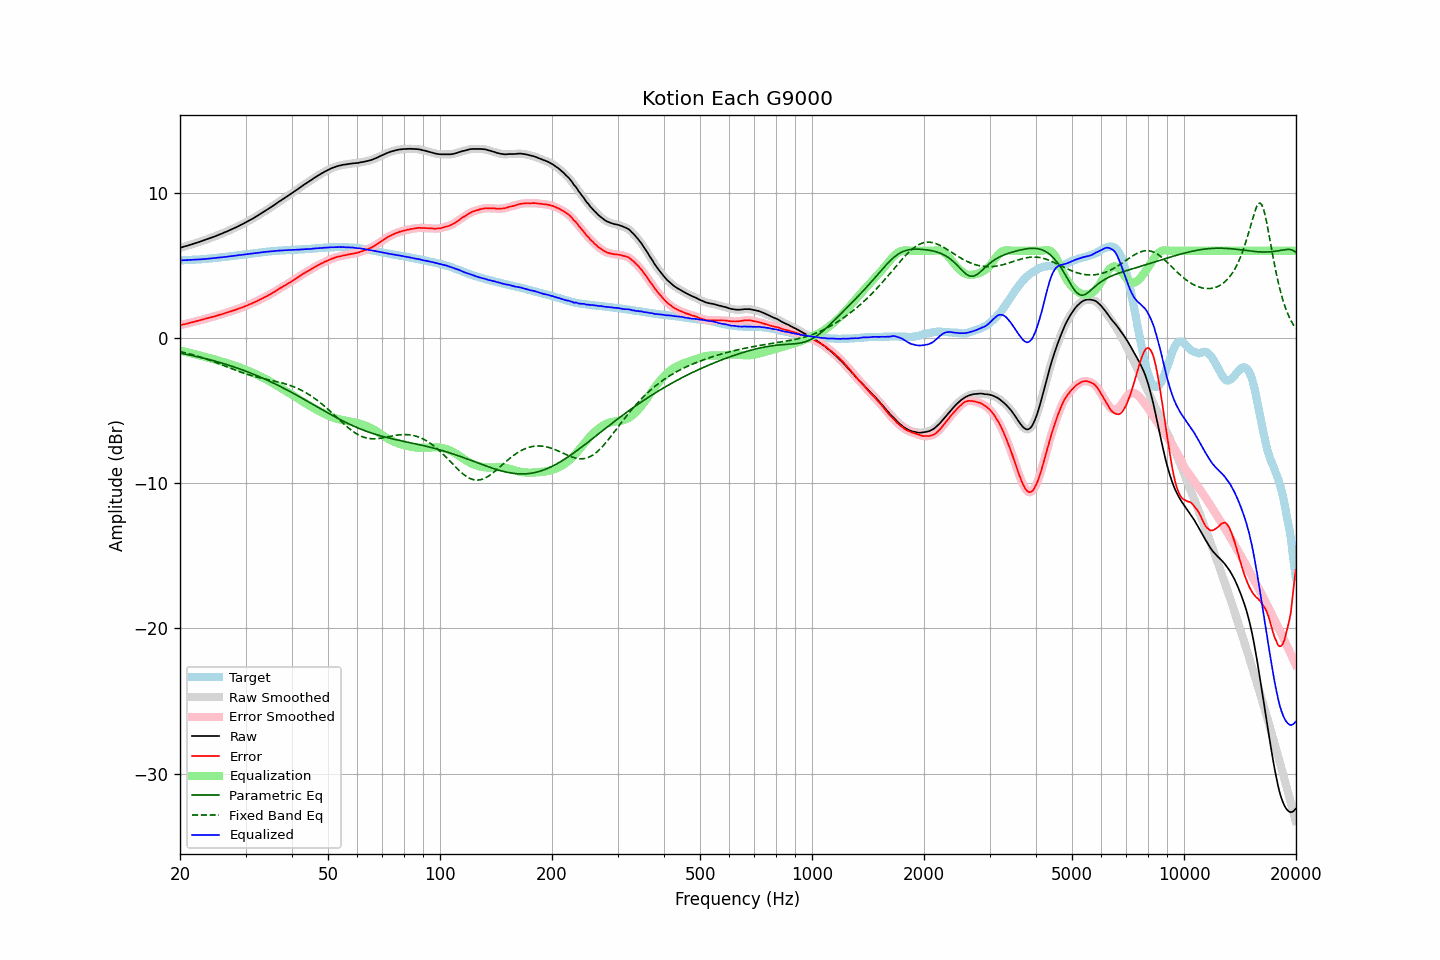

Source data for this figure (header and first rows):
frequency, raw, error, smoothed, error_smoothed, equalization, parametric_eq, fixed_band_eq, equalized_raw, equalized_smoothed, target
20.00, 6.20, 0.87, 6.20, 0.87, -0.87, -1.05, -0.95, 5.33, 5.33, 5.33
20.20, 6.23, 0.90, 6.23, 0.89, -0.89, -1.07, -0.97, 5.34, 5.34, 5.33
20.40, 6.27, 0.93, 6.26, 0.92, -0.92, -1.09, -1.00, 5.35, 5.34, 5.34
20.61, 6.30, 0.95, 6.30, 0.95, -0.95, -1.12, -1.02, 5.35, 5.35, 5.35
20.81, 6.33, 0.98, 6.33, 0.97, -0.98, -1.14, -1.05, 5.35, 5.35, 5.35
21.02, 6.36, 1.00, 6.36, 1.00, -1.00, -1.16, -1.08, 5.36, 5.36, 5.36
21.23, 6.40, 1.04, 6.40, 1.03, -1.03, -1.18, -1.11, 5.37, 5.37, 5.36
21.44, 6.43, 1.06, 6.43, 1.06, -1.06, -1.21, -1.14, 5.37, 5.37, 5.37
21.66, 6.47, 1.09, 6.47, 1.09, -1.09, -1.23, -1.17, 5.38, 5.38, 5.38
21.87, 6.50, 1.12, 6.50, 1.12, -1.12, -1.25, -1.20, 5.38, 5.39, 5.38
22.09, 6.54, 1.15, 6.54, 1.15, -1.14, -1.28, -1.23, 5.39, 5.39, 5.39
22.31, 6.57, 1.17, 6.57, 1.17, -1.17, -1.30, -1.26, 5.40, 5.40, 5.40
22.54, 6.61, 1.21, 6.61, 1.20, -1.20, -1.33, -1.30, 5.41, 5.40, 5.40
22.76, 6.64, 1.23, 6.64, 1.23, -1.23, -1.35, -1.33, 5.41, 5.41, 5.41
22.99, 6.68, 1.26, 6.68, 1.26, -1.26, -1.38, -1.37, 5.42, 5.42, 5.42
23.22, 6.72, 1.29, 6.72, 1.29, -1.29, -1.41, -1.40, 5.43, 5.43, 5.43
23.45, 6.76, 1.32, 6.76, 1.32, -1.32, -1.43, -1.44, 5.44, 5.44, 5.44
23.69, 6.80, 1.35, 6.80, 1.35, -1.35, -1.46, -1.48, 5.45, 5.45, 5.45
23.92, 6.84, 1.38, 6.84, 1.38, -1.38, -1.49, -1.52, 5.46, 5.46, 5.46
24.16, 6.88, 1.41, 6.88, 1.41, -1.41, -1.52, -1.56, 5.47, 5.47, 5.47
24.40, 6.92, 1.44, 6.92, 1.44, -1.44, -1.55, -1.60, 5.48, 5.48, 5.48
24.65, 6.96, 1.46, 6.96, 1.47, -1.47, -1.58, -1.64, 5.49, 5.49, 5.50
24.89, 7.00, 1.49, 7.00, 1.50, -1.50, -1.61, -1.68, 5.50, 5.50, 5.51
25.14, 7.05, 1.53, 7.05, 1.53, -1.53, -1.64, -1.72, 5.52, 5.52, 5.52
25.39, 7.09, 1.56, 7.09, 1.57, -1.56, -1.67, -1.76, 5.53, 5.53, 5.53
25.65, 7.14, 1.60, 7.14, 1.60, -1.60, -1.70, -1.81, 5.54, 5.54, 5.54
25.91, 7.18, 1.62, 7.18, 1.63, -1.63, -1.73, -1.85, 5.55, 5.55, 5.55
26.16, 7.23, 1.67, 7.23, 1.67, -1.67, -1.77, -1.89, 5.56, 5.56, 5.56
26.43, 7.28, 1.70, 7.27, 1.70, -1.70, -1.80, -1.94, 5.58, 5.57, 5.57
26.69, 7.32, 1.74, 7.32, 1.74, -1.73, -1.84, -1.98, 5.58, 5.59, 5.58
26.96, 7.37, 1.77, 7.37, 1.77, -1.77, -1.87, -2.03, 5.60, 5.60, 5.60
27.23, 7.42, 1.81, 7.42, 1.80, -1.80, -1.91, -2.07, 5.61, 5.61, 5.61
27.50, 7.47, 1.84, 7.47, 1.84, -1.84, -1.94, -2.11, 5.63, 5.63, 5.63
27.77, 7.52, 1.88, 7.52, 1.88, -1.88, -1.98, -2.16, 5.64, 5.64, 5.64
28.05, 7.57, 1.91, 7.57, 1.91, -1.91, -2.02, -2.20, 5.66, 5.66, 5.66
28.33, 7.62, 1.95, 7.62, 1.95, -1.95, -2.05, -2.24, 5.67, 5.67, 5.67
28.62, 7.68, 1.99, 7.68, 1.99, -1.99, -2.09, -2.28, 5.69, 5.69, 5.69
28.90, 7.73, 2.03, 7.73, 2.03, -2.03, -2.13, -2.32, 5.70, 5.70, 5.70
29.19, 7.79, 2.07, 7.79, 2.07, -2.07, -2.17, -2.36, 5.72, 5.71, 5.72
29.48, 7.84, 2.11, 7.84, 2.11, -2.12, -2.21, -2.40, 5.72, 5.73, 5.73
29.78, 7.90, 2.15, 7.90, 2.16, -2.16, -2.25, -2.44, 5.74, 5.74, 5.74
30.08, 7.96, 2.21, 7.96, 2.20, -2.20, -2.29, -2.48, 5.76, 5.76, 5.75
30.38, 8.02, 2.25, 8.02, 2.25, -2.25, -2.34, -2.51, 5.77, 5.77, 5.77
30.68, 8.08, 2.30, 8.08, 2.30, -2.29, -2.38, -2.55, 5.79, 5.79, 5.78
30.99, 8.14, 2.34, 8.14, 2.34, -2.34, -2.42, -2.58, 5.80, 5.80, 5.80
31.30, 8.20, 2.39, 8.20, 2.39, -2.39, -2.47, -2.61, 5.81, 5.81, 5.81
31.61, 8.26, 2.43, 8.26, 2.44, -2.44, -2.51, -2.65, 5.82, 5.82, 5.83
31.93, 8.33, 2.49, 8.33, 2.49, -2.49, -2.56, -2.67, 5.84, 5.84, 5.84
32.24, 8.39, 2.54, 8.39, 2.54, -2.54, -2.60, -2.70, 5.85, 5.85, 5.85
32.57, 8.46, 2.60, 8.46, 2.59, -2.59, -2.65, -2.73, 5.86, 5.87, 5.86
32.89, 8.53, 2.65, 8.53, 2.65, -2.65, -2.70, -2.76, 5.88, 5.88, 5.88
33.22, 8.60, 2.71, 8.60, 2.71, -2.70, -2.75, -2.78, 5.90, 5.90, 5.89
33.55, 8.67, 2.76, 8.67, 2.76, -2.76, -2.80, -2.81, 5.91, 5.91, 5.91
33.89, 8.74, 2.82, 8.74, 2.82, -2.82, -2.85, -2.83, 5.92, 5.92, 5.92
34.23, 8.81, 2.87, 8.81, 2.88, -2.88, -2.90, -2.86, 5.93, 5.93, 5.94
34.57, 8.88, 2.94, 8.88, 2.93, -2.94, -2.95, -2.88, 5.94, 5.94, 5.94
34.92, 8.95, 3.00, 8.95, 3.00, -3.00, -3.00, -2.91, 5.95, 5.95, 5.95
35.27, 9.03, 3.06, 9.03, 3.06, -3.06, -3.05, -2.93, 5.96, 5.96, 5.97
35.62, 9.11, 3.13, 9.10, 3.13, -3.13, -3.11, -2.95, 5.98, 5.97, 5.98
35.97, 9.18, 3.19, 9.18, 3.20, -3.20, -3.16, -2.98, 5.98, 5.99, 5.99
... 635 more rows
